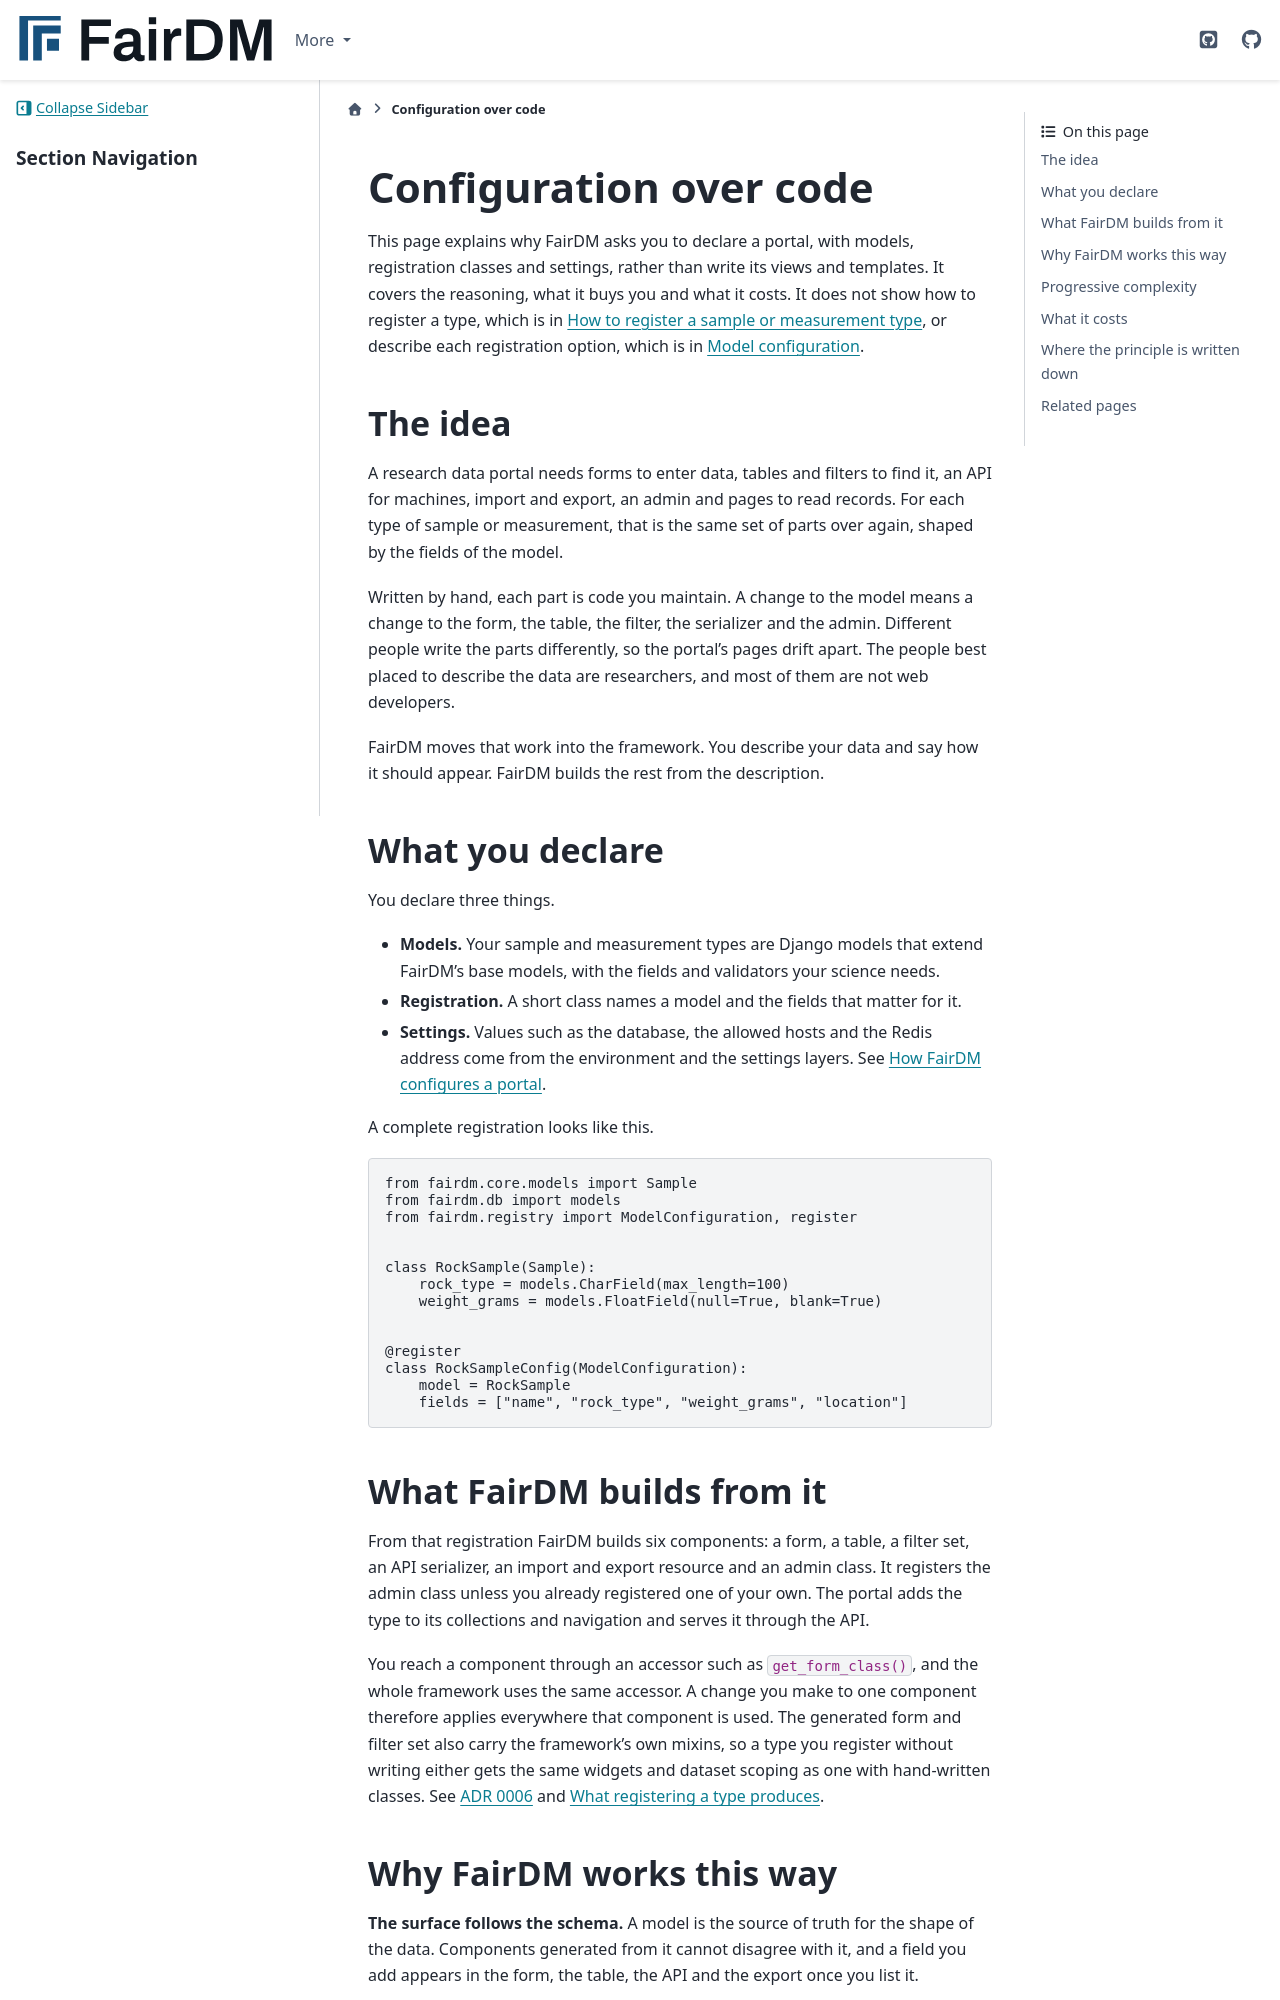

repository: FAIR-DM/fairdm · page: 0.4/explanation/configuration-over-code.html · generator: sphinx

# Configuration over code

This page explains why FairDM asks you to declare a portal, with models, registration classes and settings, rather than write its views and templates. It covers the reasoning, what it buys you and what it costs. It does not show how to register a type, which is in [How to register a sample or measurement type](../developers/how-to/register-a-sample-or-measurement-type.md), or describe each registration option, which is in [Model configuration](../developers/reference/model-configuration.md).

## The idea

A research data portal needs forms to enter data, tables and filters to find it, an API for machines, import and export, an admin and pages to read records. For each type of sample or measurement, that is the same set of parts over again, shaped by the fields of the model.

Written by hand, each part is code you maintain. A change to the model means a change to the form, the table, the filter, the serializer and the admin. Different people write the parts differently, so the portal's pages drift apart. The people best placed to describe the data are researchers, and most of them are not web developers.

FairDM moves that work into the framework. You describe your data and say how it should appear. FairDM builds the rest from the description.

## What you declare

You declare three things.

- **Models.** Your sample and measurement types are Django models that extend FairDM's base models, with the fields and validators your science needs.
- **Registration.** A short class names a model and the fields that matter for it.
- **Settings.** Values such as the database, the allowed hosts and the Redis address come from the environment and the settings layers. See [How FairDM configures a portal](how-fairdm-configures-a-portal.md).

A complete registration looks like this.

```python
from fairdm.core.models import Sample
from fairdm.db import models
from fairdm.registry import ModelConfiguration, register


class RockSample(Sample):
    rock_type = models.CharField(max_length=100)
    weight_grams = models.FloatField(null=True, blank=True)


@register
class RockSampleConfig(ModelConfiguration):
    model = RockSample
    fields = ["name", "rock_type", "weight_grams", "location"]
```

## What FairDM builds from it

From that registration FairDM builds six components: a form, a table, a filter set, an API serializer, an import and export resource and an admin class. It registers the admin class unless you already registered one of your own. The portal adds the type to its collections and navigation and serves it through the API.

You reach a component through an accessor such as `get_form_class()`, and the whole framework uses the same accessor. A change you make to one component therefore applies everywhere that component is used. The generated form and filter set also carry the framework's own mixins, so a type you register without writing either gets the same widgets and dataset scoping as one with hand-written classes. See [ADR 0006](../adr/0006-generated-components-carry-the-framework-mixins.md) and [What registering a type produces](../developers/explanation/what-registering-a-type-produces.md).
